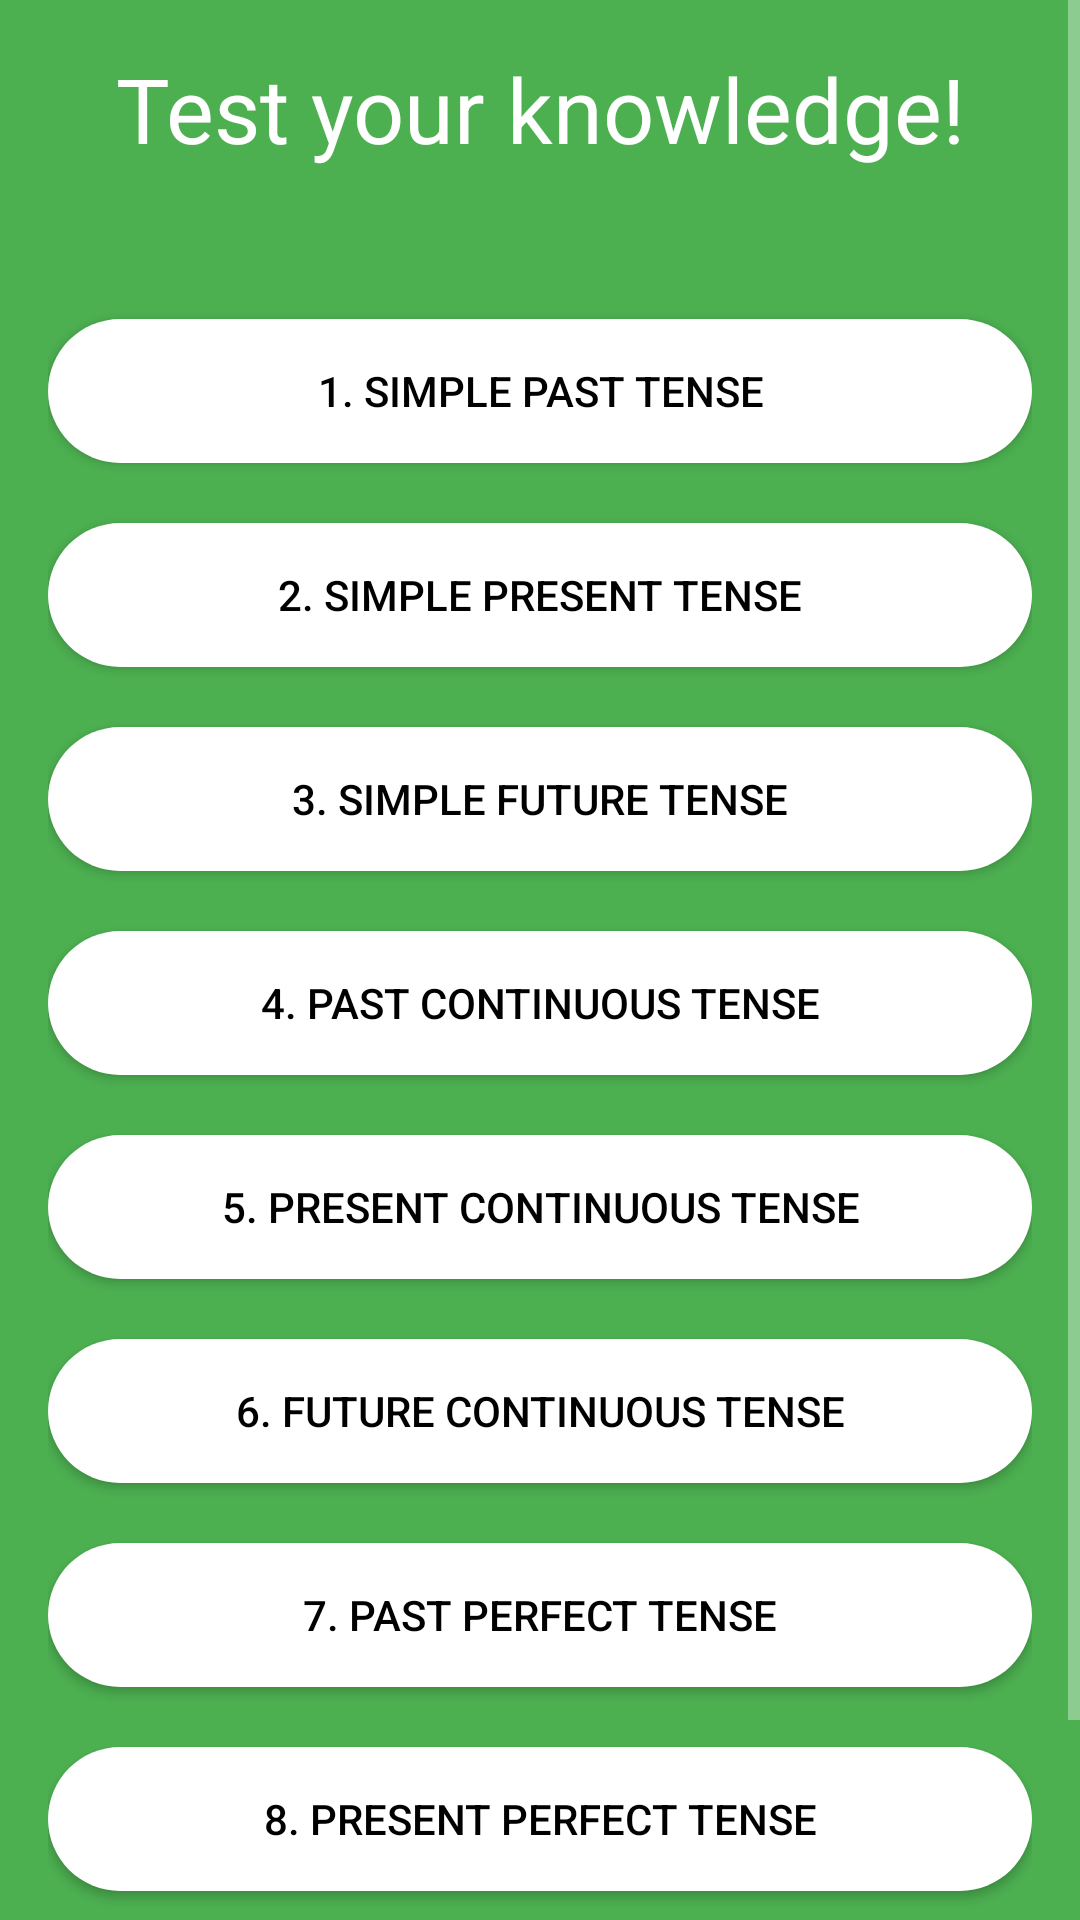

Layout XML and referenced resources for this Android screen:
<!-- AndroidManifest.xml: application theme Theme.TenseTrainer -->
<!-- res/layout/fragment_quiz.xml -->
<ScrollView xmlns:android="http://schemas.android.com/apk/res/android"
    android:layout_width="match_parent"
    android:layout_height="match_parent">

<LinearLayout xmlns:android="http://schemas.android.com/apk/res/android"
    xmlns:tools="http://schemas.android.com/tools"
    android:layout_width="match_parent"
    android:orientation="vertical"
    android:layout_height="wrap_content"
    android:background="@color/hijau"
    android:padding="16dp"
    tools:context=".QuizFragment">

    <TextView
        android:layout_width="match_parent"
        android:layout_height="wrap_content"
        android:text="Test your knowledge!"
        android:textColor="@color/white"
        android:background="@color/hijau"
        android:textSize="30sp"
        android:textAlignment="center"/>

    <Button
        android:id="@+id/btnSimplePastQuiz"
        android:layout_width="match_parent"
        android:layout_height="wrap_content"
        android:text="1. Simple Past Tense"
        android:textColor="@color/black"
        android:background="@drawable/tombol_roundedcorner"
        android:backgroundTint="@color/white"
        android:layout_marginTop="50dp"/>

    <Button
        android:id="@+id/btnSimplePresentQuiz"
        android:layout_width="match_parent"
        android:layout_height="wrap_content"
        android:text="2. Simple Present Tense"
        android:textColor="@color/black"
        android:background="@drawable/tombol_roundedcorner"
        android:backgroundTint="@color/white"
        android:layout_marginTop="20dp"/>

    <Button
        android:id="@+id/btnSimpleFutureQuiz"
        android:layout_width="match_parent"
        android:layout_height="wrap_content"
        android:text="3. Simple Future Tense"
        android:textColor="@color/black"
        android:background="@drawable/tombol_roundedcorner"
        android:backgroundTint="@color/white"
        android:layout_marginTop="20dp"/>

    <Button
        android:id="@+id/btnPastContinuousQuiz"
        android:layout_width="match_parent"
        android:layout_height="wrap_content"
        android:text="4. Past Continuous Tense"
        android:background="@drawable/tombol_roundedcorner"
        android:backgroundTint="@color/white"
        android:textColor="@color/black"
        android:layout_marginTop="20dp"/>

    <Button
        android:id="@+id/btnPresentContinuousQuiz"
        android:layout_width="match_parent"
        android:layout_height="wrap_content"
        android:text="5. Present Continuous Tense"
        android:background="@drawable/tombol_roundedcorner"
        android:backgroundTint="@color/white"
        android:textColor="@color/black"
        android:layout_marginTop="20dp"/>

    <Button
        android:id="@+id/btnFutureContinuousQuiz"
        android:layout_width="match_parent"
        android:layout_height="wrap_content"
        android:text="6. Future Continuous Tense"
        android:background="@drawable/tombol_roundedcorner"
        android:backgroundTint="@color/white"
        android:textColor="@color/black"
        android:layout_marginTop="20dp"/>

    <Button
        android:id="@+id/btnPastPerfectQuiz"
        android:layout_width="match_parent"
        android:layout_height="wrap_content"
        android:text="7. Past Perfect Tense"
        android:background="@drawable/tombol_roundedcorner"
        android:backgroundTint="@color/white"
        android:textColor="@color/black"
        android:layout_marginTop="20dp"/>

    <Button
        android:id="@+id/btnPresentPerfectQuiz"
        android:layout_width="match_parent"
        android:layout_height="wrap_content"
        android:text="8. Present Perfect Tense"
        android:background="@drawable/tombol_roundedcorner"
        android:backgroundTint="@color/white"
        android:textColor="@color/black"
        android:layout_marginTop="20dp"/>

    <Button
        android:id="@+id/btnFuturePerfectQuiz"
        android:layout_width="match_parent"
        android:layout_height="wrap_content"
        android:text="9. Future Perfect Tense"
        android:background="@drawable/tombol_roundedcorner"
        android:backgroundTint="@color/white"
        android:textColor="@color/black"
        android:layout_marginTop="20dp"/>

</LinearLayout>
</ScrollView>
<!-- resources referenced by this layout -->
<resources>
  <color name="black">#FF000000</color>
  <color name="hijau">#4CAF50</color>
  <color name="white">#FFFFFFFF</color>
  <!-- drawable tombol_roundedcorner (drawable) -->
  <shape xmlns:android="http://schemas.android.com/apk/res/android">
      <corners android:radius="100dp" />
      <solid android:color="@color/black" />
  </shape>
  <style name="Theme.TenseTrainer" parent="Base.Theme.TenseTrainer" />
  <style name="Base.Theme.TenseTrainer" parent="Theme.AppCompat.NoActionBar">
          
          
  
      </style>
</resources>
